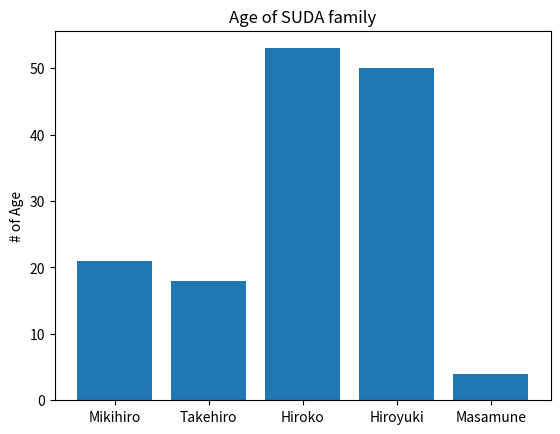

Write the Python code that produced this figure.
from matplotlib import pyplot as plt

names = ["Mikihiro", "Takehiro", "Hiroko", "Hiroyuki", "Masamune"]
age = [21, 18, 53, 50, 4]

xs = [i + 0.1 for i,_ in enumerate(names)]

plt.bar(xs, age)

plt.ylabel("# of Age")
plt.title("Age of SUDA family")

plt.xticks([i + 0.1 for i, _ in enumerate(names)], names)

plt.show()